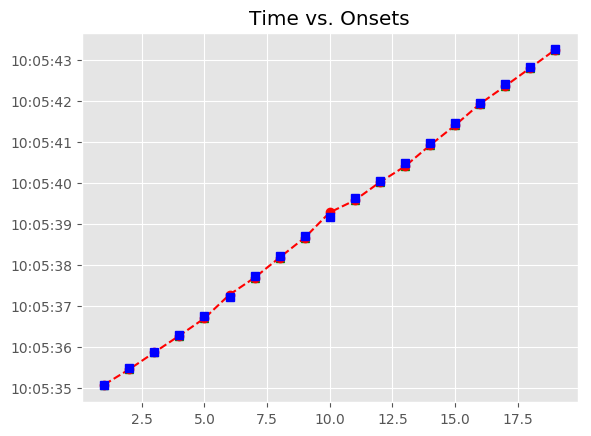

The table this chart was drawn from, first rows:
, Asynchrony, Tap Onset, Test, True Onset, User ID, IOI, Max, Min, Sanitized Tap Onset, Sanitized Asynchrony, Sanitized Mean Asynchrony, Sanitized Std Dev Asynchrony, Mean Asynchrony, Std Dev Asynchrony, Missed Taps, Phase Correction Response
1, 21.68, 2018-06-14 10:05:35.080007000, A4b3, 2018-06-14 10:05:35.058325000, 824, 0 days 00:00:00.417960000, 2018-06-14 10:05:35.267305000, 2018-06-14 10:05:34.849345500, 2018-06-14 10:05:35.080007000, 21.68, -24, 46.92, -24, 46.92, 0, -44.12
2, -22.44, 2018-06-14 10:05:35.453849000, A4b3, 2018-06-14 10:05:35.476285000, 824, 0 days 00:00:00.394739000, 2018-06-14 10:05:35.673654500, 2018-06-14 10:05:35.267305000, 2018-06-14 10:05:35.453849000, -22.44, -24, 46.92, -24, 46.92, 0, 17.5
3, -4.935, 2018-06-14 10:05:35.866089000, A4b3, 2018-06-14 10:05:35.871024000, 824, 0 days 00:00:00.417959000, 2018-06-14 10:05:36.080003500, 2018-06-14 10:05:35.673654500, 2018-06-14 10:05:35.866089000, -4.935, -24, 46.92, -24, 46.92, 0, -8.668
4, -13.6, 2018-06-14 10:05:36.275380000, A4b3, 2018-06-14 10:05:36.288983000, 824, 0 days 00:00:00.464399000, 2018-06-14 10:05:36.521182500, 2018-06-14 10:05:36.080003500, 2018-06-14 10:05:36.275380000, -13.6, -24, 46.92, -24, 46.92, 0, -41.59
5, -55.2, 2018-06-14 10:05:36.698186000, A4b3, 2018-06-14 10:05:36.753382000, 824, 0 days 00:00:00.464399000, 2018-06-14 10:05:36.985581500, 2018-06-14 10:05:36.521182500, 2018-06-14 10:05:36.698186000, -55.2, -24, 46.92, -24, 46.92, 0, 112.5
6, 57.31, 2018-06-14 10:05:37.275087000, A4b3, 2018-06-14 10:05:37.217781000, 824, 0 days 00:00:00.510839000, 2018-06-14 10:05:37.473200500, 2018-06-14 10:05:36.985581500, 2018-06-14 10:05:37.275087000, 57.31, -24, 46.92, -24, 46.92, 0, -98.96
7, -41.66, 2018-06-14 10:05:37.686962000, A4b3, 2018-06-14 10:05:37.728620000, 824, 0 days 00:00:00.487619000, 2018-06-14 10:05:37.972429500, 2018-06-14 10:05:37.473200500, 2018-06-14 10:05:37.686962000, -41.66, -24, 46.92, -24, 46.92, 0, 4.713
8, -36.95, 2018-06-14 10:05:38.179294000, A4b3, 2018-06-14 10:05:38.216239000, 824, 0 days 00:00:00.487619000, 2018-06-14 10:05:38.460048500, 2018-06-14 10:05:37.972429500, 2018-06-14 10:05:38.179294000, -36.95, -24, 46.92, -24, 46.92, 0, -4.676
9, -41.62, 2018-06-14 10:05:38.662237000, A4b3, 2018-06-14 10:05:38.703858000, 824, 0 days 00:00:00.464399000, 2018-06-14 10:05:38.936057500, 2018-06-14 10:05:38.460048500, 2018-06-14 10:05:38.662237000, -41.62, -24, 46.92, -24, 46.92, 0, 153.3
10, 111.7, 2018-06-14 10:05:39.279924000, A4b3, 2018-06-14 10:05:39.168257000, 824, 0 days 00:00:00.464399000, 2018-06-14 10:05:39.400456500, 2018-06-14 10:05:38.936057500, 2018-06-14 10:05:39.279924000, 111.7, -24, 46.92, -24, 46.92, 0, -169.2
11, -57.52, 2018-06-14 10:05:39.575138000, A4b3, 2018-06-14 10:05:39.632656000, 824, 0 days 00:00:00.417960000, 2018-06-14 10:05:39.841636000, 2018-06-14 10:05:39.400456500, 2018-06-14 10:05:39.575138000, -57.52, -24, 46.92, -24, 46.92, 0, 24.37
12, -33.15, 2018-06-14 10:05:40.017467000, A4b3, 2018-06-14 10:05:40.050616000, 824, 0 days 00:00:00.441179000, 2018-06-14 10:05:40.271205500, 2018-06-14 10:05:39.841636000, 2018-06-14 10:05:40.017467000, -33.15, -24, 46.92, -24, 46.92, 0, -55.93
13, -89.08, 2018-06-14 10:05:40.402714000, A4b3, 2018-06-14 10:05:40.491795000, 824, 0 days 00:00:00.487619000, 2018-06-14 10:05:40.735604500, 2018-06-14 10:05:40.271205500, 2018-06-14 10:05:40.402714000, -89.08, -24, 46.92, -24, 46.92, 0, 26.11
14, -62.97, 2018-06-14 10:05:40.916445000, A4b3, 2018-06-14 10:05:40.979414000, 824, 0 days 00:00:00.487619000, 2018-06-14 10:05:41.223223500, 2018-06-14 10:05:40.735604500, 2018-06-14 10:05:40.916445000, -62.97, -24, 46.92, -24, 46.92, 0, -0.833
15, -63.8, 2018-06-14 10:05:41.403231000, A4b3, 2018-06-14 10:05:41.467033000, 824, 0 days 00:00:00.487619000, 2018-06-14 10:05:41.710842500, 2018-06-14 10:05:41.223223500, 2018-06-14 10:05:41.403231000, -63.8, -24, 46.92, -24, 46.92, 0, 39.76
16, -24.04, 2018-06-14 10:05:41.930612000, A4b3, 2018-06-14 10:05:41.954652000, 824, 0 days 00:00:00.464399000, 2018-06-14 10:05:42.186851500, 2018-06-14 10:05:41.710842500, 2018-06-14 10:05:41.930612000, -24.04, -24, 46.92, -24, 46.92, 0, -35.52
17, -59.56, 2018-06-14 10:05:42.359491000, A4b3, 2018-06-14 10:05:42.419051000, 824, 0 days 00:00:00.417959000, 2018-06-14 10:05:42.628030500, 2018-06-14 10:05:42.186851500, 2018-06-14 10:05:42.359491000, -59.56, -24, 46.92, -24, 46.92, 0, 24.62
18, -34.94, 2018-06-14 10:05:42.802072000, A4b3, 2018-06-14 10:05:42.837010000, 824, 0 days 00:00:00.417959000, 2018-06-14 10:05:43.045989500, 2018-06-14 10:05:42.628030500, 2018-06-14 10:05:42.802072000, -34.94, -24, 46.92, -24, 46.92, 0, 29.75
19, -5.185, 2018-06-14 10:05:43.249784000, A4b3, 2018-06-14 10:05:43.254969000, 824, 0 days 00:00:00.394740000, 2018-06-14 10:05:43.452339000, 2018-06-14 10:05:43.045989500, 2018-06-14 10:05:43.249784000, -5.185, -24, 46.92, -24, 46.92, 0, 
